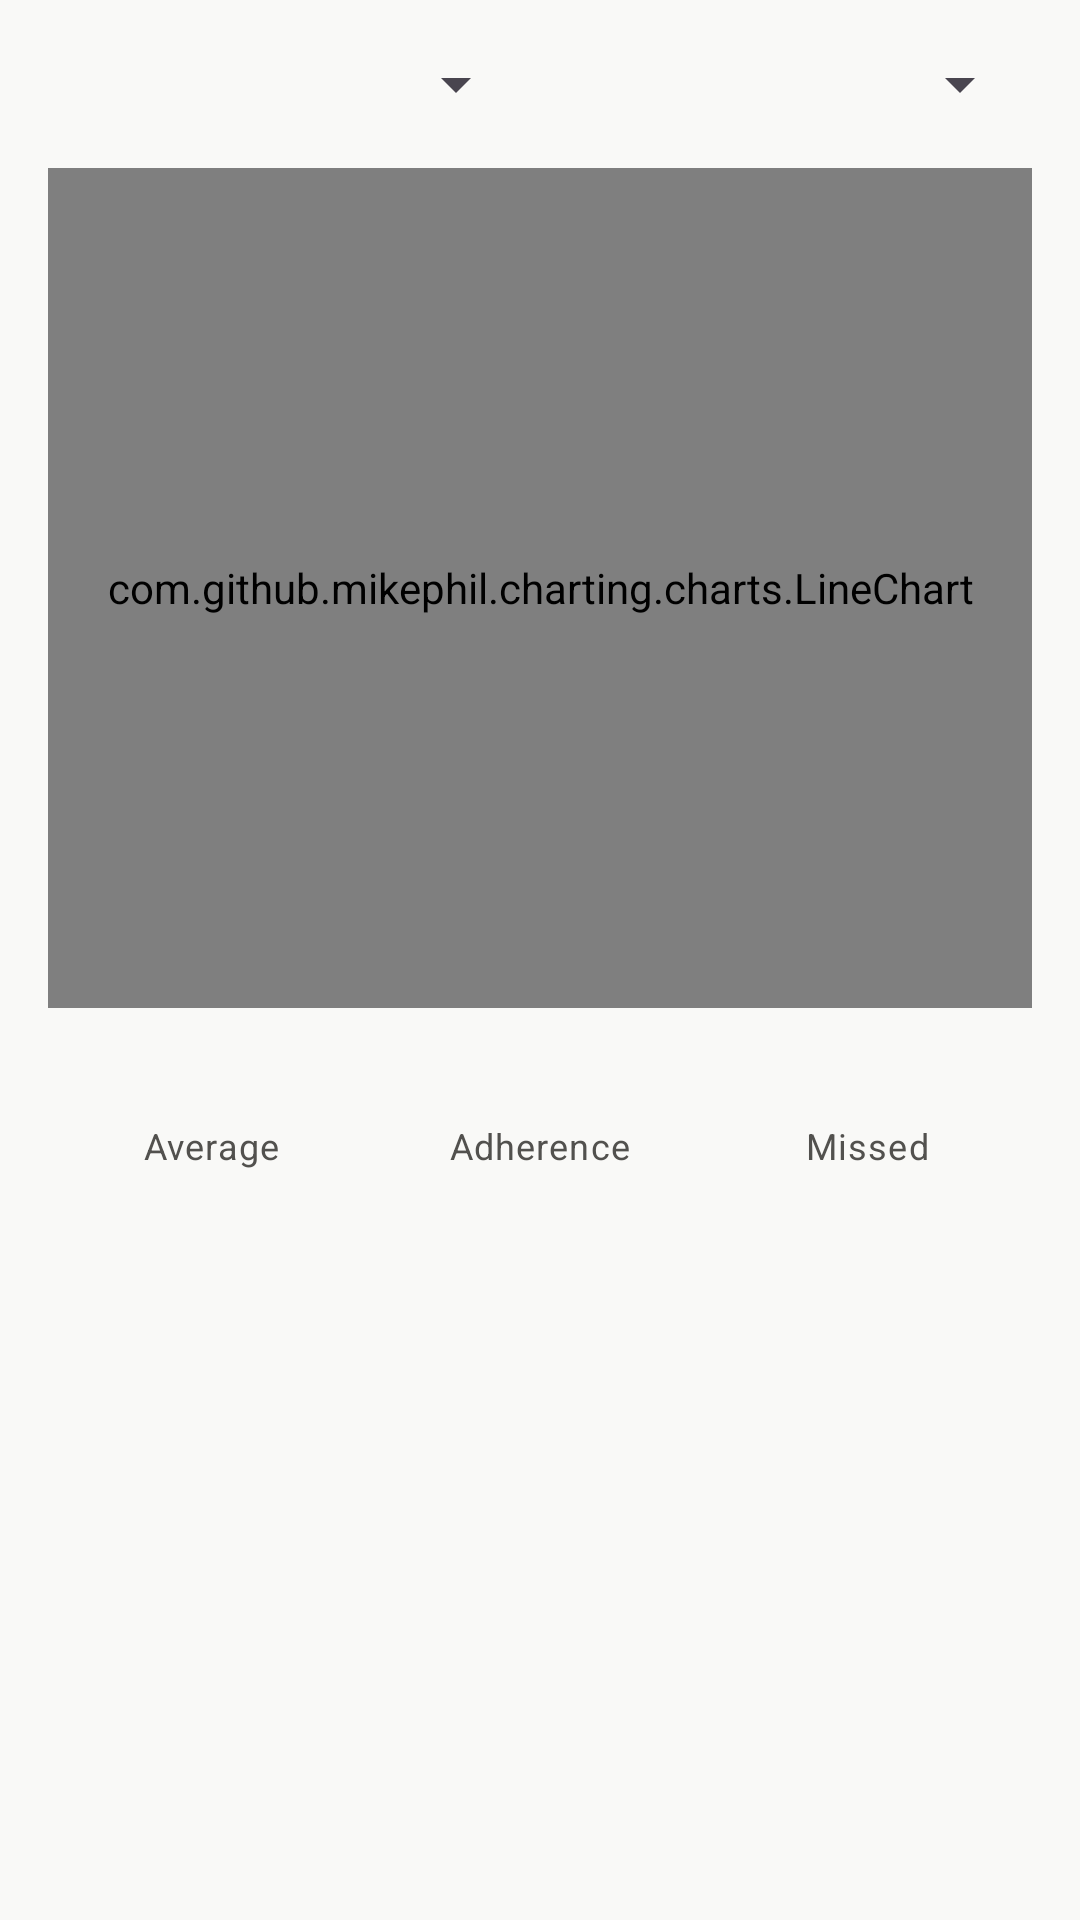

Write the Android layout XML for this screen, with the resource values it uses.
<!-- AndroidManifest.xml: application theme Theme.MedMe -->
<!-- res/layout/fragment_analysis.xml -->
<?xml version="1.0" encoding="utf-8"?>
<ScrollView xmlns:android="http://schemas.android.com/apk/res/android"
    android:layout_width="match_parent"
    android:layout_height="match_parent">

    <LinearLayout
        android:layout_width="match_parent"
        android:layout_height="wrap_content"
        android:orientation="vertical"
        android:padding="16dp">

        <LinearLayout
            android:id="@+id/layoutSpinners"
            android:layout_width="match_parent"
            android:layout_height="wrap_content"
            android:orientation="horizontal">

            <Spinner
                android:id="@+id/spinnerPatient"
                android:layout_width="0dp"
                android:layout_height="wrap_content"
                android:layout_weight="1" />

            <Spinner
                android:id="@+id/spinnerMedication"
                android:layout_width="0dp"
                android:layout_height="wrap_content"
                android:layout_weight="1"
                android:layout_marginStart="8dp" />

        </LinearLayout>

        <TextView
            android:id="@+id/textNoData"
            android:layout_width="match_parent"
            android:layout_height="wrap_content"
            android:layout_marginTop="32dp"
            android:gravity="center"
            android:text="@string/no_patients_for_analysis"
            android:textAppearance="?attr/textAppearanceBodyLarge"
            android:visibility="gone" />

        <com.github.mikephil.charting.charts.LineChart
            android:id="@+id/chartDelay"
            android:layout_width="match_parent"
            android:layout_height="280dp"
            android:layout_marginTop="16dp" />

        <LinearLayout
            android:id="@+id/layoutStats"
            android:layout_width="match_parent"
            android:layout_height="wrap_content"
            android:layout_marginTop="16dp"
            android:orientation="horizontal">

            <LinearLayout
                android:layout_width="0dp"
                android:layout_height="wrap_content"
                android:layout_weight="1"
                android:gravity="center"
                android:orientation="vertical">

                <TextView
                    android:id="@+id/textAverageDelay"
                    android:layout_width="wrap_content"
                    android:layout_height="wrap_content"
                    android:textAppearance="?attr/textAppearanceTitleMedium" />

                <TextView
                    android:layout_width="wrap_content"
                    android:layout_height="wrap_content"
                    android:text="@string/stat_average_delay"
                    android:textAppearance="?attr/textAppearanceBodySmall"
                    android:textColor="?attr/colorOnSurfaceVariant" />

            </LinearLayout>

            <LinearLayout
                android:layout_width="0dp"
                android:layout_height="wrap_content"
                android:layout_weight="1"
                android:gravity="center"
                android:orientation="vertical">

                <TextView
                    android:id="@+id/textAdherence"
                    android:layout_width="wrap_content"
                    android:layout_height="wrap_content"
                    android:textAppearance="?attr/textAppearanceTitleMedium" />

                <TextView
                    android:layout_width="wrap_content"
                    android:layout_height="wrap_content"
                    android:text="@string/stat_adherence"
                    android:textAppearance="?attr/textAppearanceBodySmall"
                    android:textColor="?attr/colorOnSurfaceVariant" />

            </LinearLayout>

            <LinearLayout
                android:layout_width="0dp"
                android:layout_height="wrap_content"
                android:layout_weight="1"
                android:gravity="center"
                android:orientation="vertical">

                <TextView
                    android:id="@+id/textMissedCount"
                    android:layout_width="wrap_content"
                    android:layout_height="wrap_content"
                    android:textAppearance="?attr/textAppearanceTitleMedium" />

                <TextView
                    android:layout_width="wrap_content"
                    android:layout_height="wrap_content"
                    android:text="@string/stat_missed"
                    android:textAppearance="?attr/textAppearanceBodySmall"
                    android:textColor="?attr/colorOnSurfaceVariant" />

            </LinearLayout>

        </LinearLayout>

    </LinearLayout>

</ScrollView>
<!-- resources referenced by this layout -->
<resources>
  <string name="no_patients_for_analysis">Add a patient and medication to see analysis.</string>
  <string name="stat_adherence">Adherence</string>
  <string name="stat_average_delay">Average</string>
  <string name="stat_missed">Missed</string>
  <style name="Theme.MedMe" parent="Theme.Material3.DayNight.NoActionBar">
          <item name="colorPrimary">@color/md_primary</item>
          <item name="colorOnPrimary">@color/md_on_primary</item>
          <item name="colorPrimaryContainer">@color/md_primary_container</item>
          <item name="colorOnPrimaryContainer">@color/md_on_primary_container</item>
          <item name="colorSurface">@color/md_surface</item>
          <item name="colorOnSurface">@color/md_on_surface</item>
          <item name="colorOnSurfaceVariant">@color/md_on_surface_variant</item>
          <item name="android:colorBackground">@color/md_background</item>
          <item name="colorOutline">@color/md_outline</item>
          <item name="android:statusBarColor">@color/md_surface</item>
          <item name="android:windowLightStatusBar" tools:targetApi="m">true</item>
      </style>
  <color name="md_primary">#2a78d6</color>
  <color name="md_on_primary">#ffffff</color>
  <color name="md_primary_container">#cde2fb</color>
  <color name="md_on_primary_container">#0d366b</color>
  <color name="md_surface">#fcfcfb</color>
  <color name="md_on_surface">#0b0b0b</color>
  <color name="md_on_surface_variant">#52514e</color>
  <color name="md_background">#f9f9f7</color>
  <color name="md_outline">#c3c2b7</color>
</resources>
